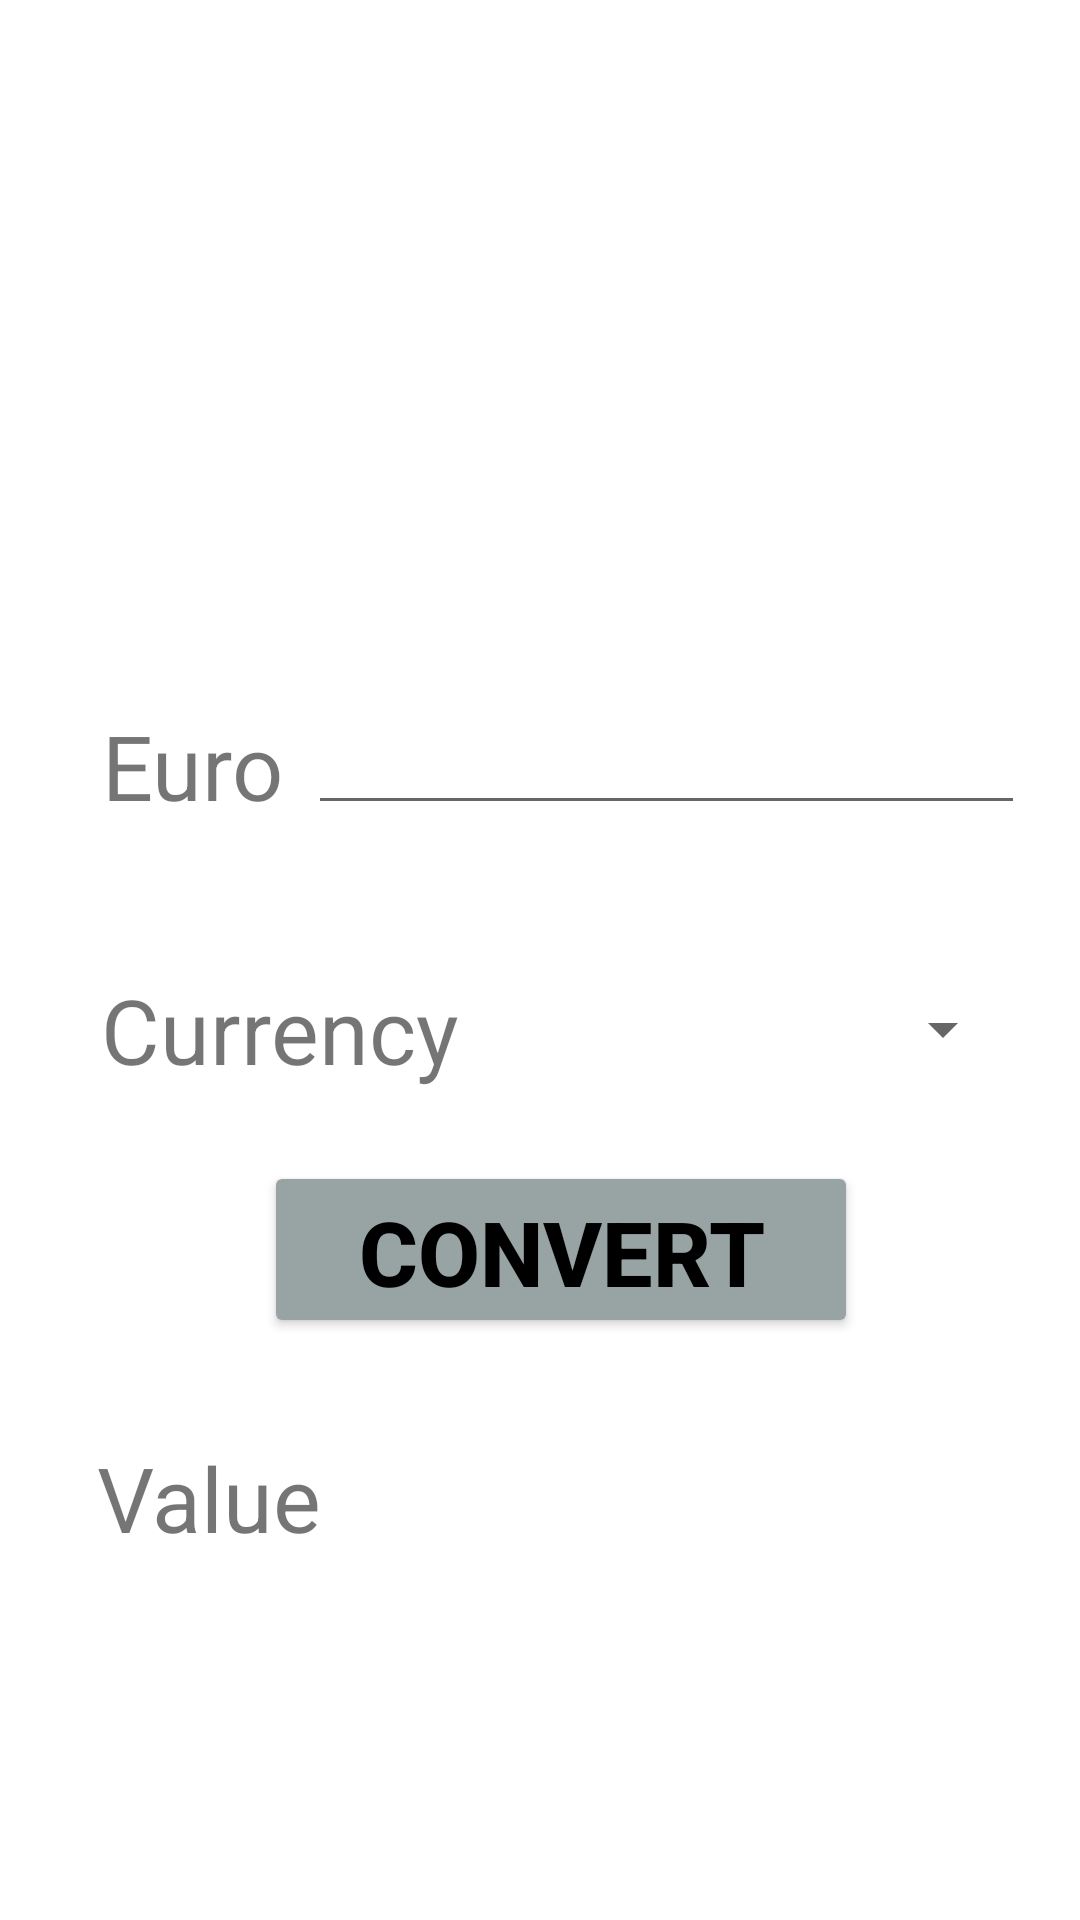

This screen was rendered from an Android layout file. Write that file and the resources it references.
<!-- AndroidManifest.xml: application theme Theme.CurrConvertion -->
<!-- res/layout/activity_convertion.xml -->
<?xml version="1.0" encoding="utf-8"?>
<androidx.constraintlayout.widget.ConstraintLayout xmlns:android="http://schemas.android.com/apk/res/android"
    xmlns:app="http://schemas.android.com/apk/res-auto"
    xmlns:tools="http://schemas.android.com/tools"
    android:layout_width="match_parent"
    android:layout_height="match_parent"
    tools:context=".Convertion">

    <TextView
        android:id="@+id/txtAns"
        android:layout_width="wrap_content"
        android:layout_height="wrap_content"
        android:layout_marginTop="276dp"
        android:textSize="30dp"
        app:layout_constraintEnd_toEndOf="parent"
        app:layout_constraintHorizontal_bias="0.69"
        app:layout_constraintStart_toStartOf="parent"
        app:layout_constraintTop_toBottomOf="@+id/imageView" />

    <ImageView
        android:id="@+id/imageView"
        android:layout_width="156dp"
        android:layout_height="159dp"
        android:layout_marginTop="48dp"
        android:src="@drawable/logo"
        app:layout_constraintEnd_toEndOf="parent"
        app:layout_constraintHorizontal_bias="0.545"
        app:layout_constraintStart_toStartOf="parent"
        app:layout_constraintTop_toTopOf="parent" />

    <TextView
        android:id="@+id/txtEuro"
        android:layout_width="wrap_content"
        android:layout_height="wrap_content"
        android:layout_marginTop="28dp"
        android:text="Euro"
        android:textSize="30dp"
        app:layout_constraintEnd_toEndOf="parent"
        app:layout_constraintHorizontal_bias="0.114"
        app:layout_constraintStart_toStartOf="parent"
        app:layout_constraintTop_toBottomOf="@+id/imageView" />

    <TextView
        android:id="@+id/txtValue"
        android:layout_width="82dp"
        android:layout_height="50dp"
        android:layout_marginTop="272dp"
        android:text="Value"
        android:textSize="30dp"
        app:layout_constraintEnd_toEndOf="parent"
        app:layout_constraintHorizontal_bias="0.116"
        app:layout_constraintStart_toStartOf="parent"
        app:layout_constraintTop_toBottomOf="@+id/imageView" />

    <Spinner
        android:id="@+id/spinner"
        android:layout_width="126dp"
        android:layout_height="48dp"
        android:layout_marginTop="112dp"
        app:layout_constraintEnd_toEndOf="parent"
        app:layout_constraintHorizontal_bias="0.908"
        app:layout_constraintStart_toStartOf="parent"
        app:layout_constraintTop_toBottomOf="@+id/imageView"
        tools:ignore="SpeakableTextPresentCheck" />

    <EditText
        android:id="@+id/editTxtEuro"
        android:layout_width="239dp"
        android:layout_height="48dp"
        android:layout_marginTop="20dp"
        android:ems="10"
        android:inputType="number"
        android:textSize="25dp"
        app:layout_constraintEnd_toEndOf="parent"
        app:layout_constraintHorizontal_bias="0.848"
        app:layout_constraintStart_toStartOf="parent"
        app:layout_constraintTop_toBottomOf="@+id/imageView"
        tools:ignore="SpeakableTextPresentCheck" />

    <TextView
        android:id="@+id/txtCurr"
        android:layout_width="wrap_content"
        android:layout_height="wrap_content"
        android:layout_marginTop="116dp"
        android:text="Currency"
        android:textSize="30dp"
        app:layout_constraintEnd_toEndOf="parent"
        app:layout_constraintHorizontal_bias="0.14"
        app:layout_constraintStart_toStartOf="parent"
        app:layout_constraintTop_toBottomOf="@+id/imageView" />

    <Button
        android:id="@+id/btnConvert"
        android:layout_width="198dp"
        android:layout_height="59dp"
        android:layout_marginTop="180dp"
        android:backgroundTint="@color/teal_700"
        android:text="Convert"
        android:textColor="@color/black"
        android:textSize="30dp"
        android:textStyle="bold"
        app:layout_constraintEnd_toEndOf="parent"
        app:layout_constraintHorizontal_bias="0.544"
        app:layout_constraintStart_toStartOf="parent"
        app:layout_constraintTop_toBottomOf="@+id/imageView" />

</androidx.constraintlayout.widget.ConstraintLayout>
<!-- resources referenced by this layout -->
<resources>
  <color name="black">#FF000000</color>
  <color name="teal_700">#98A3A3</color>
  <style name="Theme.CurrConvertion" parent="Theme.MaterialComponents.DayNight.DarkActionBar">
          
          <item name="colorPrimary">@color/purple_500</item>
          <item name="colorPrimaryVariant">@color/purple_700</item>
          <item name="colorOnPrimary">@color/white</item>
          
          <item name="colorSecondary">@color/teal_200</item>
          <item name="colorSecondaryVariant">@color/teal_700</item>
          <item name="colorOnSecondary">@color/black</item>
          
          <item name="android:statusBarColor" tools:targetApi="l">?attr/colorPrimaryVariant</item>
          
      </style>
  <color name="purple_500">#FF6200EE</color>
  <color name="purple_700">#FF3700B3</color>
  <color name="white">#FFFFFFFF</color>
  <color name="teal_200">#FF03DAC5</color>
</resources>
